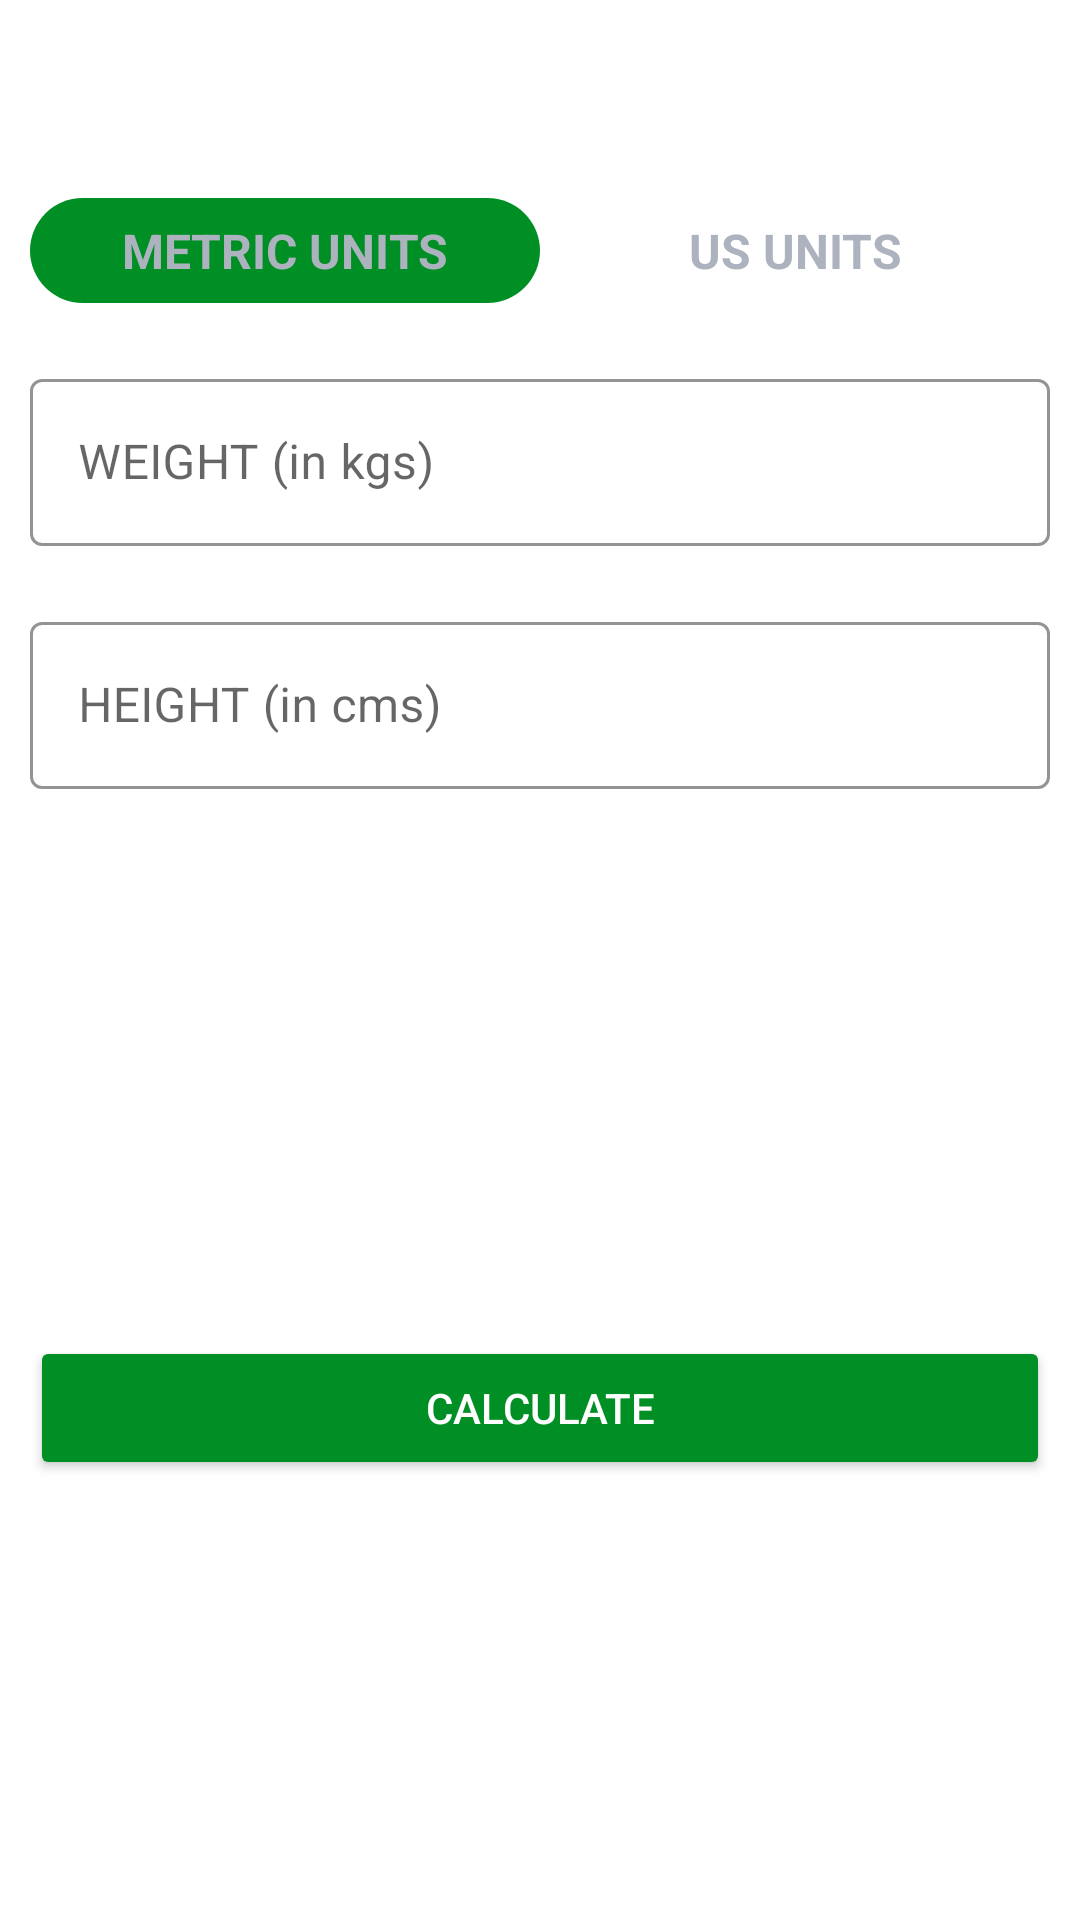

Android layout source for this screen:
<!-- AndroidManifest.xml: application theme Theme.7MinuteWorkout -->
<!-- res/layout/activity_bmiactivity.xml -->
<?xml version="1.0" encoding="utf-8"?>
<RelativeLayout xmlns:android="http://schemas.android.com/apk/res/android"
    xmlns:app="http://schemas.android.com/apk/res-auto"
    xmlns:tools="http://schemas.android.com/tools"
    android:layout_width="match_parent"
    android:layout_height="match_parent"
    tools:context=".BMIActivity">

    <androidx.appcompat.widget.Toolbar
        android:id="@+id/toolbarBMIActivity"
        android:layout_width="match_parent"
        android:layout_height="?android:attr/actionBarSize"
        android:background="@color/white" />

    <RadioGroup
        android:id="@+id/rgUnits"
        android:layout_width="match_parent"
        android:layout_height="wrap_content"
        android:layout_below="@+id/toolbarBMIActivity"
        android:layout_margin="10dp"
        android:background="@drawable/drawable_radio_group_tab_background"
        android:orientation="horizontal">

        <RadioButton
            android:id="@+id/rbMetricUnits"
            android:layout_width="0dp"
            android:layout_height="35dp"
            android:layout_weight="0.5"
            android:background="@drawable/drawable_units_tab_selector"
            android:button="@null"
            android:checked="true"
            android:gravity="center"
            android:text="@string/metric_units"
            android:textColor="@drawable/drawable_units_tab_text_color_selector"
            android:textSize="16sp"
            android:textStyle="bold" />

        <RadioButton
            android:id="@+id/rbUSUnits"
            android:layout_width="0dp"
            android:layout_height="35dp"
            android:layout_weight="0.5"
            android:background="@drawable/drawable_units_tab_selector"
            android:button="@null"
            android:checked="false"
            android:gravity="center"
            android:text="@string/us_units"
            android:textColor="@drawable/drawable_units_tab_text_color_selector"
            android:textSize="16sp"
            android:textStyle="bold" />

    </RadioGroup>

    <com.google.android.material.textfield.TextInputLayout
        android:id="@+id/tilMetricUnitWeight"
        style="@style/Widget.MaterialComponents.TextInputLayout.OutlinedBox"
        android:layout_width="match_parent"
        android:layout_height="wrap_content"
        android:layout_below="@+id/rgUnits"
        android:layout_margin="10dp"
        app:boxStrokeColor="@color/colorAccent"
        app:hintTextColor="@color/colorAccent">

        <androidx.appcompat.widget.AppCompatEditText
            android:id="@+id/etMetricUnitWeight"
            android:layout_width="match_parent"
            android:layout_height="wrap_content"
            android:hint="@string/weight_in_kgs"
            android:inputType="numberDecimal"
            android:textSize="16sp" />

    </com.google.android.material.textfield.TextInputLayout>

    <com.google.android.material.textfield.TextInputLayout
        android:id="@+id/tilMetricUnitHeight"
        style="@style/Widget.MaterialComponents.TextInputLayout.OutlinedBox"
        android:layout_width="match_parent"
        android:layout_height="wrap_content"
        android:layout_below="@+id/tilMetricUnitWeight"
        android:layout_margin="10dp"
        app:boxStrokeColor="@color/colorAccent"
        app:hintTextColor="@color/colorAccent">

        <androidx.appcompat.widget.AppCompatEditText
            android:id="@+id/etMetricUnitHeight"
            android:layout_width="match_parent"
            android:layout_height="wrap_content"
            android:hint="@string/height_in_cms"
            android:inputType="numberDecimal"
            android:textSize="16sp" />

    </com.google.android.material.textfield.TextInputLayout>


    <LinearLayout
        android:id="@+id/llDisplayBmiResult"
        android:layout_width="match_parent"
        android:layout_height="wrap_content"
        android:layout_below="@id/tilMetricUnitHeight"
        android:layout_marginTop="25dp"
        android:orientation="vertical"
        android:padding="10dp"
        android:visibility="invisible"
        tools:visibility="visible">

        <TextView
            android:id="@+id/tvYourBMIText"
            android:layout_width="match_parent"
            android:layout_height="wrap_content"
            android:layout_marginTop="5dp"
            android:gravity="center"
            android:text="@string/your_bmi"
            android:textSize="18sp"
            android:textStyle="bold" />

        <TextView
            android:id="@+id/tvYourBMI"
            android:layout_width="match_parent"
            android:layout_height="wrap_content"
            android:layout_marginTop="5dp"
            android:gravity="center"
            android:textSize="18sp"
            android:textStyle="bold"
            tools:text="15.00" />

        <TextView
            android:id="@+id/tvBMIType"
            android:layout_width="match_parent"
            android:layout_height="wrap_content"
            android:layout_marginTop="5dp"
            android:gravity="center"
            android:textSize="18sp"
            tools:text="Normal" />

        <TextView
            android:id="@+id/tvBMIDescription"
            android:layout_width="match_parent"
            android:layout_height="wrap_content"
            android:layout_marginTop="5dp"
            android:gravity="center"
            android:textSize="18sp"
            tools:text="Normal" />
    </LinearLayout>

    <Button

        android:id="@+id/buttonCalculateUnits"
        android:layout_width="match_parent"
        android:layout_height="wrap_content"
        android:layout_below="@id/llDisplayBmiResult"
        android:layout_margin="10dp"
        android:layout_marginTop="35dp"
        android:backgroundTint="@color/colorAccent"
        android:text="@string/calculate"
        android:textColor="#FFFFFF"
        android:textStyle="normal" />


</RelativeLayout>
<!-- resources referenced by this layout -->
<resources>
  <color name="colorAccent">#008F24</color>
  <color name="white">#FFFFFFFF</color>
  <!-- drawable drawable_units_tab_selector (drawable) -->
  <?xml version="1.0" encoding="utf-8"?>
  <selector xmlns:android="http://schemas.android.com/apk/res/android">
      <item android:state_checked="true">
          <shape android:shape="rectangle">
              <solid android:color="@color/colorAccent" />
              <corners android:radius="30dp" />
          </shape>
  
      </item>
  
  </selector>
  <!-- drawable drawable_units_tab_text_color_selector (drawable) -->
  <?xml version="1.0" encoding="utf-8"?>
  <selector xmlns:android="http://schemas.android.com/apk/res/android">
      <item android:color="#FFFFFF" android:state_selected="true" />
      <item android:color="#ADB3BE" android:state_selected="false" />
  </selector>
  <string name="calculate">CALCULATE</string>
  <string name="height_in_cms">HEIGHT (in cms)</string>
  <string name="metric_units">METRIC UNITS</string>
  <string name="us_units">US UNITS</string>
  <string name="weight_in_kgs">WEIGHT (in kgs)</string>
  <string name="your_bmi">YOUR BMI</string>
  <style name="Theme.7MinuteWorkout" parent="Theme.MaterialComponents.DayNight.NoActionBar">
          
          <item name="colorPrimary">@color/purple_500</item>
          <item name="colorPrimaryVariant">@color/purple_700</item>
          <item name="colorOnPrimary">@color/white</item>
          
          <item name="colorSecondary">@color/teal_200</item>
          <item name="colorSecondaryVariant">@color/teal_700</item>
          <item name="colorOnSecondary">@color/black</item>
          
          <item name="android:statusBarColor" tools:targetApi="l">?attr/colorPrimaryVariant</item>
          
      </style>
  <color name="purple_500">#FF6200EE</color>
  <color name="purple_700">#FF3700B3</color>
  <color name="teal_200">#FF03DAC5</color>
  <color name="teal_700">#FF018786</color>
  <color name="black">#FF000000</color>
</resources>
